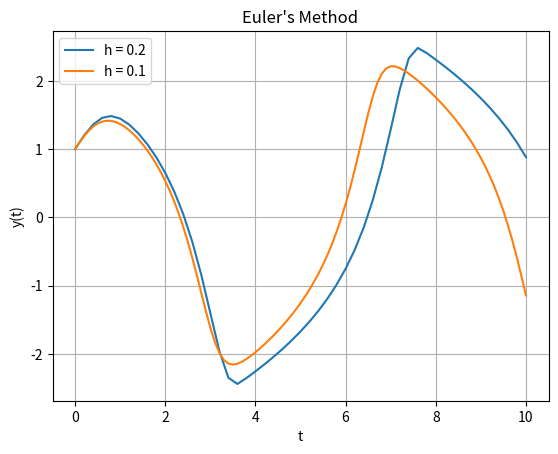

Write Python code to recreate this figure.
# -*- coding: utf-8 -*-
"""
Created on Tue Feb 25 22:00:13 2025

@author: micha
"""

import numpy as np
import matplotlib.pyplot as plt

def prob22_8_euler(h, t_max):
    t = np.arange(0, t_max + h, h)
    n = len(t)
    
    y_values = np.zeros(n)
    v_values = np.zeros(n)
    
    y_values[0] = 1  # y(0) = 1
    v_values[0] = 1  # v(0) = dy/dt(0) = 1
    

    for k in range(n - 1):
        y = y_values[k]
        v = v_values[k]
        
        dy_dt = v
        dv_dt = (1 - y**2) * v - y
        
        y_values[k + 1] = y + h * dy_dt
        v_values[k + 1] = v + h * dv_dt
    
    return t, y_values

t_02, y_02 = prob22_8_euler(h=0.2, t_max=10)
t_01, y_01 = prob22_8_euler(h=0.1, t_max=10)

plt.plot(t_02, y_02, label="h = 0.2")
plt.plot(t_01, y_01, label="h = 0.1")

plt.xlabel("t")
plt.ylabel("y(t)")
plt.title("Euler's Method")
plt.legend()
plt.grid()
plt.show()
